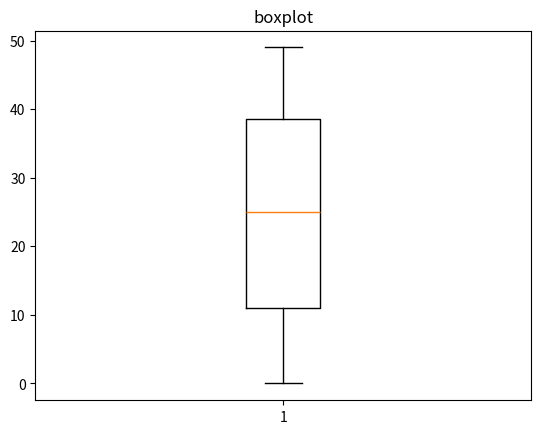

The script that saved this image:
import matplotlib.pyplot as plt
import random

vetor = []

for i in range(100):
    numero_aleatorio = random.randint(0,50)
    vetor.append(numero_aleatorio)

plt.boxplot(vetor)
plt.title("boxplot")
plt.show()